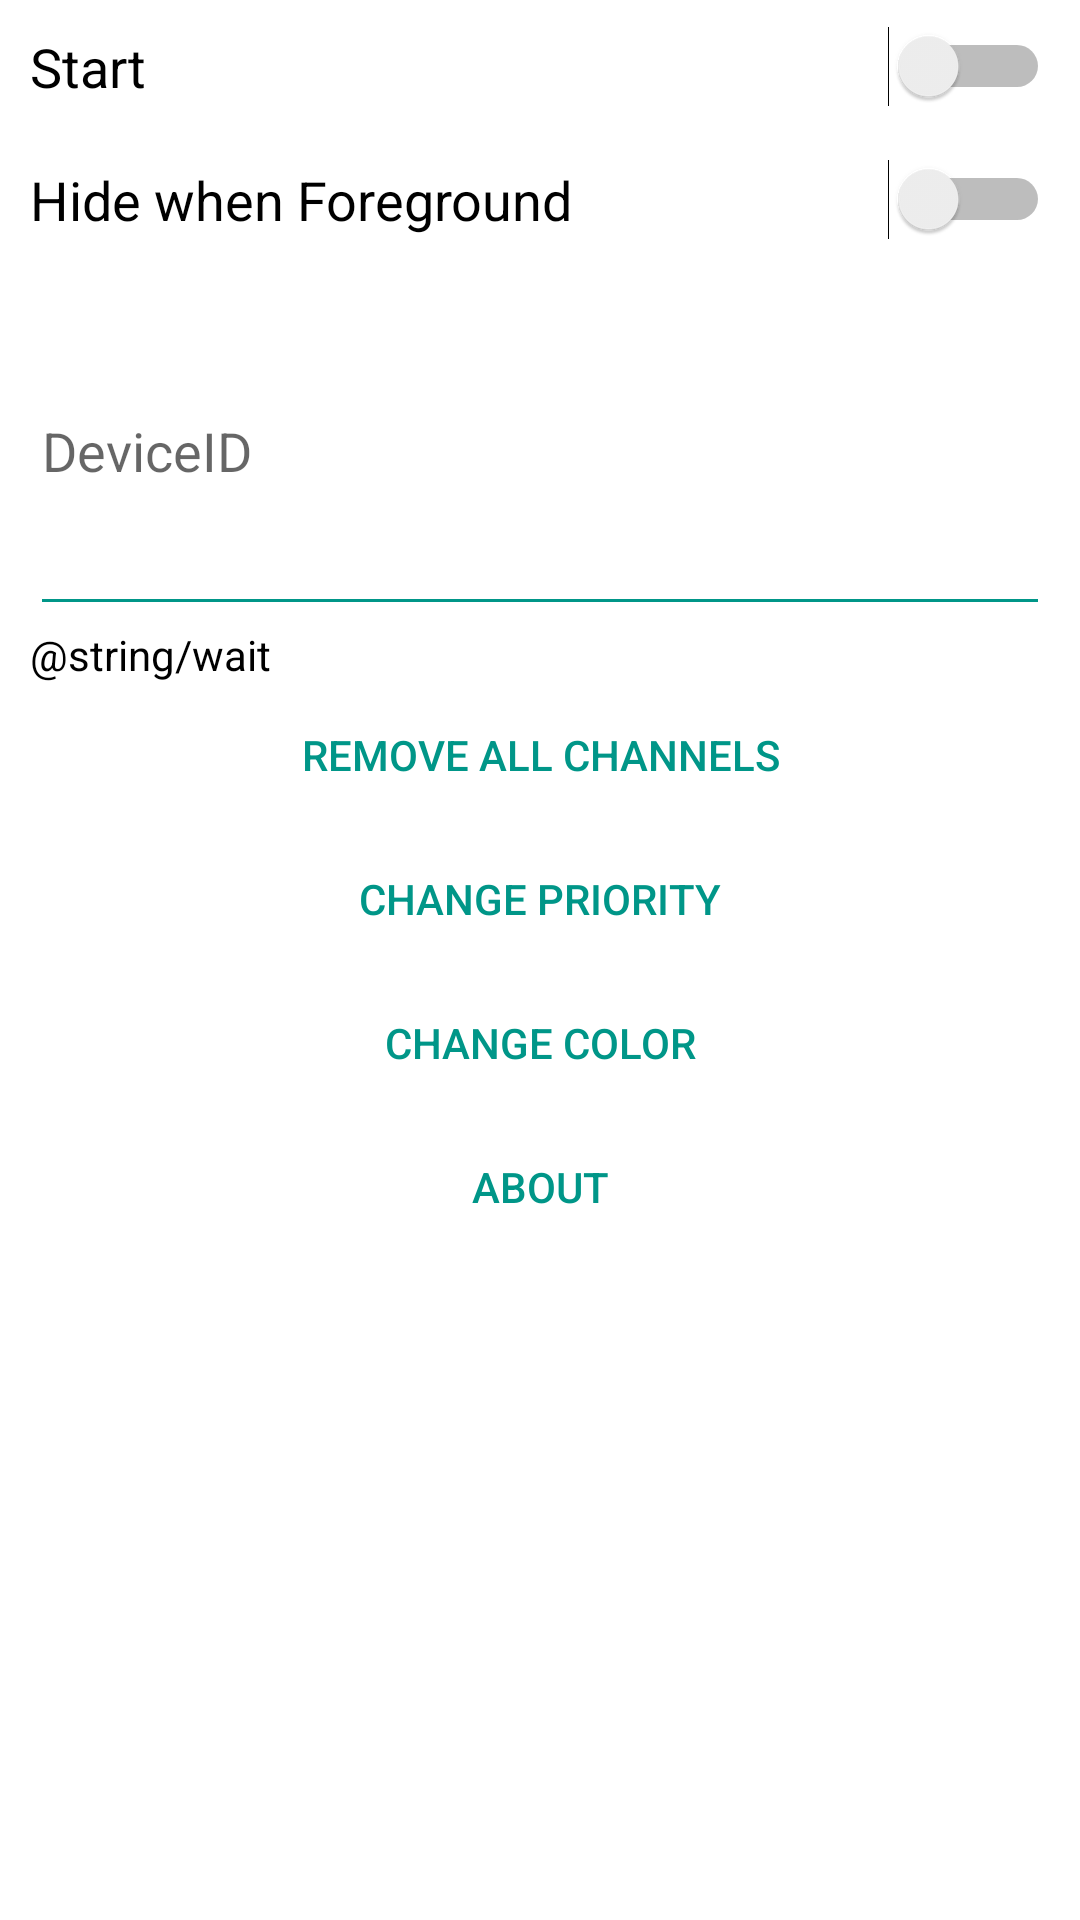

The Android layout XML behind this screen, and the referenced resources:
<!-- AndroidManifest.xml: application theme base.DayNight.AppTheme_teal -->
<!-- res/layout/activity_main.xml -->
<?xml version="1.0" encoding="utf-8"?>
<LinearLayout xmlns:android="http://schemas.android.com/apk/res/android"
    xmlns:tools="http://schemas.android.com/tools"
    android:layout_width="match_parent"
    android:layout_height="match_parent"
    android:orientation="vertical"
    android:paddingStart="10dp"
    android:paddingEnd="10dp"
    tools:context=".MainActivity">

    <Switch
        android:id="@+id/switch1"
        android:layout_width="match_parent"
        android:layout_height="wrap_content"
        android:paddingTop="10dp"
        android:paddingBottom="10dp"
        android:text="@string/start"
        android:textSize="18sp"
        tools:checked="true" />

    <Switch
        android:id="@+id/switch2"
        android:layout_width="match_parent"
        android:layout_height="wrap_content"
        android:paddingTop="10dp"
        android:paddingBottom="10dp"
        android:text="@string/hide"
        android:textSize="18sp"
        tools:checked="true" />

    <EditText
        android:id="@+id/editText"
        android:layout_width="match_parent"
        android:layout_height="120dp"
        android:hint="@string/DeviceID"
        android:importantForAutofill="no"
        android:inputType="textMultiLine|text"
        android:scrollHorizontally="false"
        android:singleLine="false"
        android:textColor="@android:color/black"
        tools:targetApi="o" />

    <TextView
        android:id="@+id/textView"
        android:layout_width="match_parent"
        android:layout_height="wrap_content"
        android:text="@string/wait"
        android:textColor="@android:color/black"
        android:textIsSelectable="true" />

    <Button
        android:id="@+id/clear"
        style="@style/Base.Widget.AppCompat.Button.Borderless.Colored"
        android:layout_width="match_parent"
        android:layout_height="wrap_content"
        android:text="@string/clear" />

    <Button
        android:id="@+id/priority"
        style="@style/Base.Widget.AppCompat.Button.Borderless.Colored"
        android:layout_width="match_parent"
        android:layout_height="wrap_content"
        android:text="@string/priority" />

    <Button
        android:id="@+id/colors"
        style="@style/Base.Widget.AppCompat.Button.Borderless.Colored"
        android:layout_width="match_parent"
        android:layout_height="wrap_content"
        android:text="@string/colors" />

    <Button
        android:id="@+id/about"
        style="@style/Base.Widget.AppCompat.Button.Borderless.Colored"
        android:layout_width="match_parent"
        android:layout_height="wrap_content"
        android:text="@string/about" />
</LinearLayout>
<!-- resources referenced by this layout -->
<resources>
  <string name="DeviceID">DeviceID</string>
  <string name="about">About</string>
  <string name="clear">Remove All Channels</string>
  <string name="colors">Change Color</string>
  <string name="hide">Hide when Foreground</string>
  <string name="priority">Change Priority</string>
  <string name="start">Start</string>
  <style name="base.DayNight.AppTheme_teal">
          <item name="android:color">@color/teal</item>
          <item name="android:colorAccent">@color/teal</item>
      </style>
  <color name="teal">#009688</color>
</resources>
